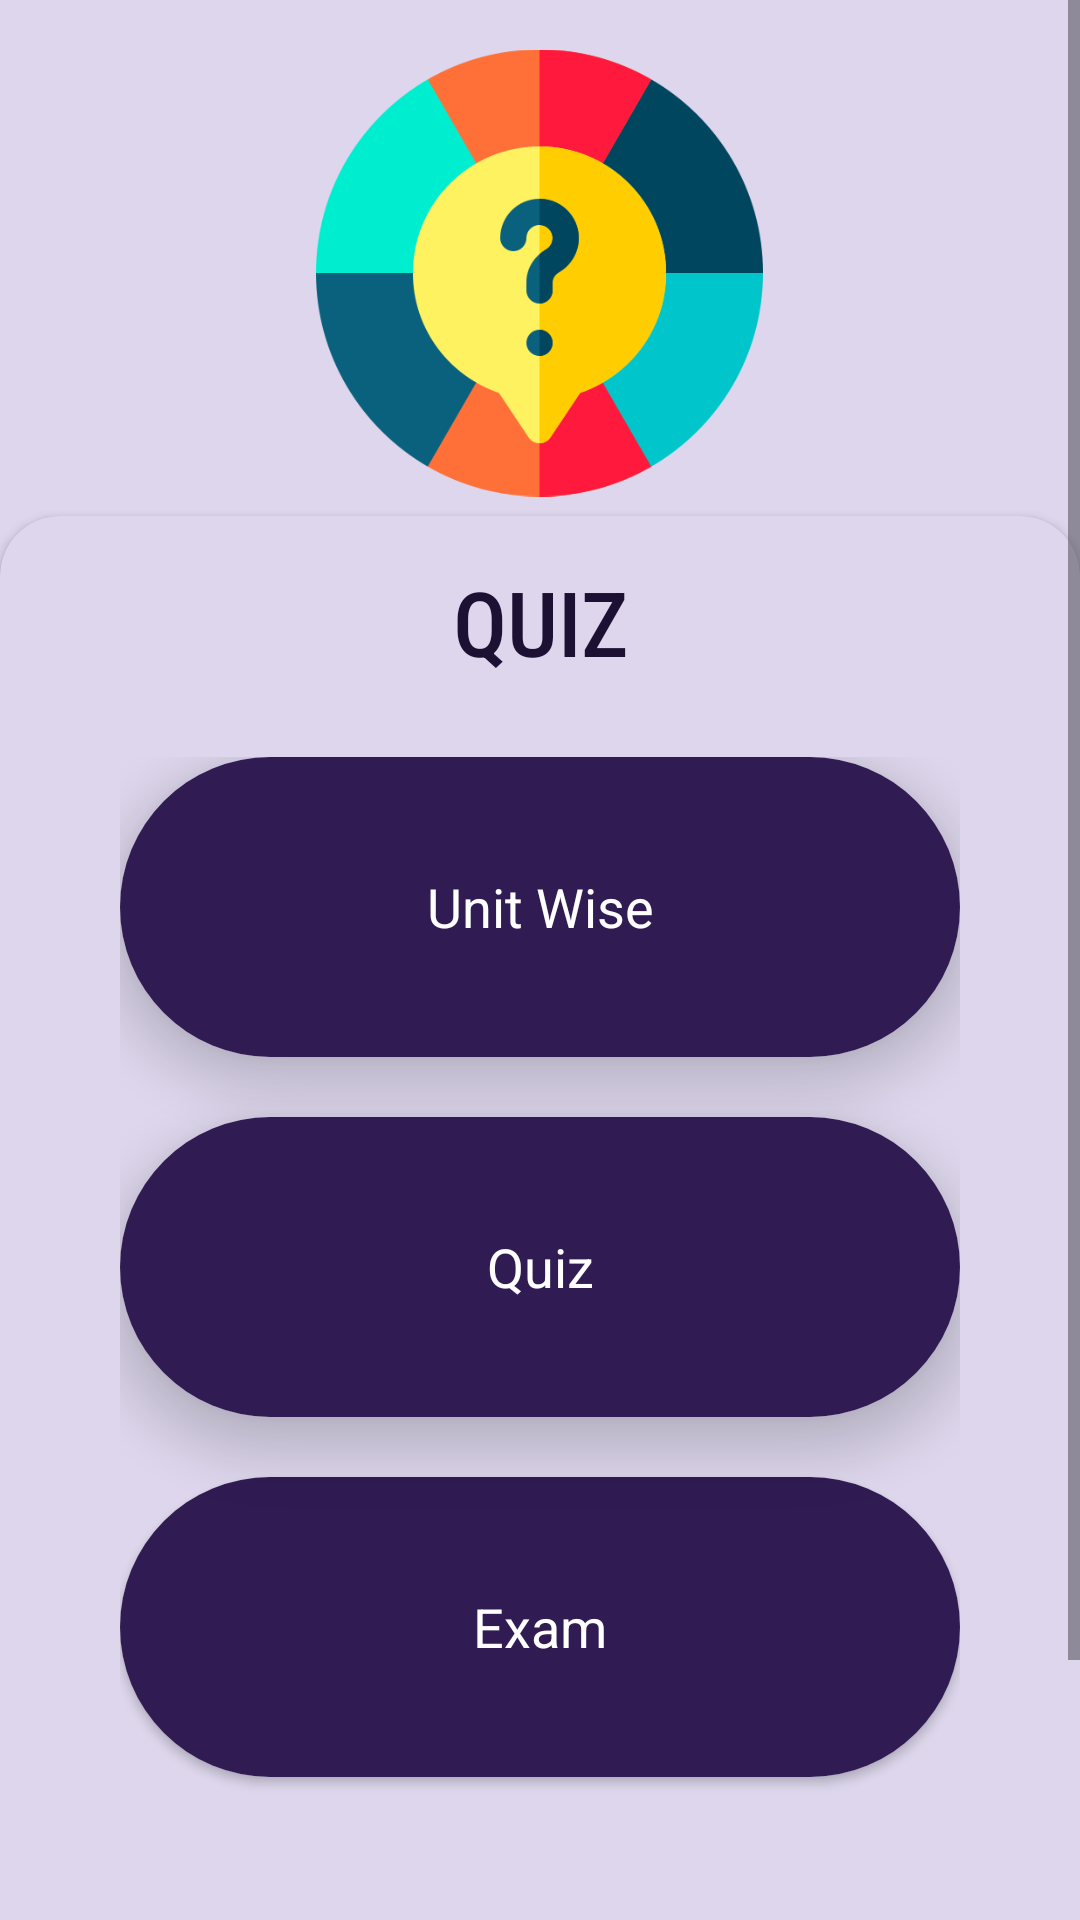

The Android layout XML behind this screen, and the referenced resources:
<!-- AndroidManifest.xml: application theme Theme.EnvironmentalStudies -->
<!-- res/layout/fragment_quiz_home.xml -->
<?xml version="1.0" encoding="utf-8"?>
<ScrollView xmlns:android="http://schemas.android.com/apk/res/android"
    xmlns:app="http://schemas.android.com/apk/res-auto"
    xmlns:tools="http://schemas.android.com/tools"
    android:layout_width="match_parent"
    android:layout_height="match_parent"
    tools:context=".User.Fragment.QuizHomeFrag">

    <RelativeLayout
        android:layout_width="match_parent"
        android:layout_height="match_parent"
        android:background="#DDD6EC"
        android:layout_marginTop="0dp"

        >

        <LinearLayout
            android:layout_width="match_parent"
            android:layout_height="match_parent"
            android:layout_marginTop="10dp"
            android:orientation="vertical">


            <ImageView
                android:layout_width="149dp"
                android:layout_height="162dp"
                android:layout_gravity="center"
                android:src="@drawable/img_9" />

         <androidx.cardview.widget.CardView
                android:layout_width="match_parent"
                android:layout_height="wrap_content"
                android:layout_below="@+id/animationView"
                android:backgroundTint="#DDD6EC"
                app:cardCornerRadius="20dp">
                <LinearLayout
                    android:layout_width="match_parent"
                    android:layout_height="match_parent"
                    android:orientation="vertical">
                <TextView
                    android:id="@+id/header_title"
                    android:layout_width="match_parent"
                    android:layout_height="wrap_content"
                    android:textAlignment="center"
                    android:textStyle="bold"
                    android:layout_marginTop="10dp"
                    android:textSize="30dp"
                    android:textFontWeight="500"
                    android:fontFamily="sans-serif-condensed"
                    android:textColor="#1C1033"
                    android:padding="5dp"
                    android:text="QUIZ"/>

                    <LinearLayout
                        android:layout_width="match_parent"
                        android:layout_height="508dp"
                        android:layout_gravity="center_horizontal"
                        android:layout_marginStart="20dp"
                        android:layout_marginEnd="20dp"
                        android:gravity="center_horizontal"
                        android:orientation="vertical"
                        android:padding="20dp">

                        <androidx.cardview.widget.CardView
                            android:id="@+id/unitWise"
                            android:layout_width="match_parent"
                            android:layout_height="100dp"
                            android:clickable="true"
                            app:cardCornerRadius="60dp"
                            app:cardElevation="10dp">

                            <TextView
                                android:layout_width="match_parent"
                                android:layout_height="match_parent"
                                android:background="#301B53"
                                android:gravity="center"
                                android:text="Unit Wise"
                                android:textAlignment="center"
                                android:textColor="@color/white"
                                android:textSize="18dp" />
                        </androidx.cardview.widget.CardView>

                        <androidx.cardview.widget.CardView
                            android:id="@+id/quiz"
                            android:layout_width="match_parent"
                            android:layout_height="100dp"
                            android:layout_marginTop="20dp"
                            android:clickable="true"
                            app:cardCornerRadius="60dp"
                            app:cardElevation="10dp">

                            <TextView
                                android:layout_width="match_parent"
                                android:layout_height="match_parent"
                                android:background="#301B53"
                                android:gravity="center"
                                android:text="Quiz"
                                android:textAlignment="center"
                                android:textColor="@color/white"
                                android:textSize="18dp"
                                app:cardElevation="10dp" />
                        </androidx.cardview.widget.CardView>

                        <androidx.cardview.widget.CardView
                            android:id="@+id/exam"
                            android:layout_width="match_parent"
                            android:layout_height="100dp"
                            android:layout_marginTop="20dp"
                            android:clickable="true"
                            app:cardCornerRadius="60dp">

                            <TextView
                                android:layout_width="match_parent"
                                android:layout_height="match_parent"
                                android:background="#301B53"
                                android:gravity="center"
                                android:text="Exam"
                                android:textAlignment="center"
                                android:textColor="@color/white"
                                android:textSize="18dp" />

                        </androidx.cardview.widget.CardView>
                    </LinearLayout>
                </LinearLayout>
            </androidx.cardview.widget.CardView>
        </LinearLayout>
    </RelativeLayout>
</ScrollView>
<!-- resources referenced by this layout -->
<resources>
  <color name="white">#FFFFFFFF</color>
  <!-- drawable img_9: png bitmap (drawable, 24300 bytes) -->
  <style name="Theme.EnvironmentalStudies" parent="Base.Theme.EnvironmentalStudies" />
  <style name="Base.Theme.EnvironmentalStudies" parent="Theme.Material3.DayNight.NoActionBar">
          
          
      </style>
</resources>
